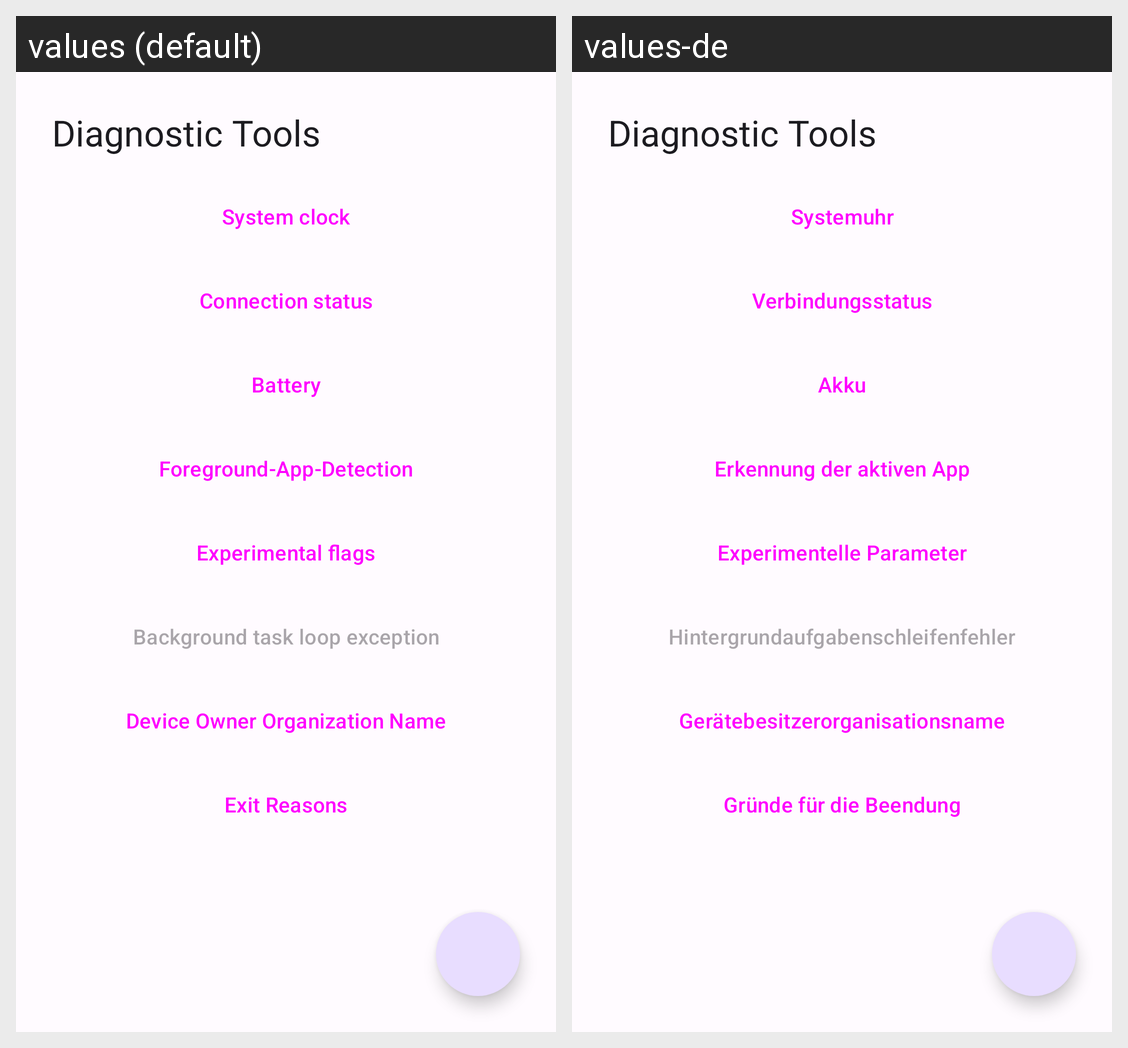

Translations of the strings shown on this Android screen, per locale in the grid:
Android screen res/layout/fragment_diagnose_main.xml rendered under 2 locales, left to right: values (default), values-de. Device: Nexus 5 (rendered at 1080×1920; each locale shown at half size, 540×960, under a caption strip naming it); theme AppTheme.
Strings drawn on this screen, with the default value and each locale's value (text and hints the layout hard-codes, and strings that could not be matched under every locale, appear in the picture but are not listed):

diagnose_clock_title
  values: System clock
  values-de: Systemuhr

diagnose_connection_title
  values: Connection status
  values-de: Verbindungsstatus

diagnose_bat_title
  values: Battery
  values-de: Akku

diagnose_fga_title
  values: Foreground-App-Detection
  values-de: Erkennung der aktiven App

diagnose_exf_title
  values: Experimental flags
  values-de: Experimentelle Parameter

diagnose_bg_task_loop_ex
  values: Background task loop exception
  values-de: Hintergrundaufgabenschleifenfehler

diagnose_don_title
  values: Device Owner Organization Name
  values-de: Gerätebesitzerorganisationsname

diagnose_er_title
  values: Exit Reasons
  values-de: Gründe für die Beendung
